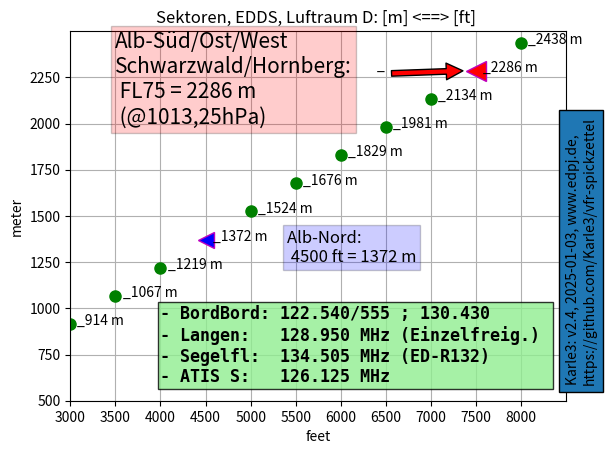

Here is the Python script that generated this plot:

# =====================================================================
# Karle3, 2025-01-02,
# https://github.com/Karle3/vfr-spickzettel
# =====================================================================

"""VFR Spickzettel (EDDS)."""

import numpy as np
import matplotlib.pyplot as plt

VERSION = "2.4"
DATE    = "2025-01-03"

# https://matplotlib.org/

# https://matplotlib.org/stable/plot_types/basic/scatter_plot.html#sphx-glr-plot-types-basic-scatter-plot-py

# https://matplotlib.org/stable/tutorials/pyplot.html#introduction-to-pyplot


# --- Global Constants:
FEET2METER = 0.3048

FEET_MIN = 3000
FEET_MAX = 8000+500
FEET_STEP = 500

METER_MIN =  500
METER_MAX = 2500
METER_STEP = 250

FEET_ALB_NORD = 4500
FEET_ALB_SUED = 7500

# plot, get figure and axes
fig, ax = plt.subplots()


# https://www.w3schools.com/python/python_while_loops.asp
""" Loop over abszizza (in feet unit) to calulate resulting value in meter units: """
FEET = FEET_MIN
while FEET <= FEET_MAX:
    METER = FEET * FEET2METER
    if FEET not in (FEET_ALB_NORD, FEET_ALB_SUED) :
        # instead feet != FEET_ALB_NORD and feet != FEET_ALB_SUED :
        #                     vv green circle
        #                     ||    vv marker size
        ax.plot(FEET, METER, 'go',  ms = 8)
    # --- Annote value pairs in diagram.
    ax.annotate(f"_{METER:.0f} m", xy=(FEET +80 , METER -5) )
    FEET += FEET_STEP

plt.axis((FEET_MIN,FEET_MAX,  METER_MIN,METER_MAX))


# plt.title('[m] = f([ft])')
plt.title('Sektoren, EDDS, Luftraum D: [m] <==> [ft] ')
plt.xlabel('feet')
plt.ylabel('meter')

plt.xticks(np.arange(FEET_MIN, FEET_MAX, 1000))


plt.xticks(np.arange(FEET_MIN,  FEET_MAX,  FEET_STEP))
plt.yticks(np.arange(METER_MIN, METER_MAX, METER_STEP))
plt.grid(visible=True, which='both') # , linewidth = 1.0, color="y") # #808080")
# plt.minorticks_on(); --- kills ?ticks !!!


# Sektoren
# https://matplotlib.org/stable/gallery/lines_bars_and_markers/categorical_variables.html#sphx-glr-gallery-lines-bars-and-markers-categorical-variables-py
# https://www.w3schools.com/python/matplotlib_markers.asp                                     v magenta
plt.plot(FEET_ALB_SUED, FEET_ALB_SUED * FEET2METER, 'r<', markersize = 15, markeredgecolor = 'm', label="75kFT_2280m_Alb-Süd/Ost")
plt.plot(FEET_ALB_NORD, FEET_ALB_NORD * FEET2METER, 'b<', markersize = 12, markeredgecolor = 'm', label="45kFT_1368_Alb-Nord")
# show labels in a legend
# plt.legend()


# Alb-S/O__
Y_POS = FEET2METER  * FEET_ALB_SUED
plt.annotate('_', xy=(FEET_ALB_SUED-100, Y_POS), xytext=(6400, Y_POS),
            arrowprops={"facecolor": 'red', "shrink": 0.05} )
# arrowprops=dict(facecolor='red', shrink=0.05))

# https://matplotlib.org/stable/gallery/text_labels_and_annotations/text_commands.html#sphx-glr-gallery-text-labels-and-annotations-text-commands-py
plt.text(5400, 1250, 'Alb-Nord:  \n 4500 ft = 1372 m',
		fontsize=12,
        bbox={'facecolor': 'blue', 'alpha': 0.2, 'pad': 3})
#     style='italic',    bbox={'facecolor': 'blue', 'alpha': 0.5, 'pad': 0})

plt.text(3500, 2000, 'Alb-Süd/Ost/West\nSchwarzwald/Hornberg:\n FL75 = 2286 m \n (@1013,25hPa)',
		fontsize=15,
        bbox={'facecolor': 'red', 'alpha': 0.2, 'pad': 3})

# ; 130.740(R9)
plt.text(4000, 600, '\
- BordBord: 122.540/555 ; 130.430 \n\
- Langen:   128.950 MHz (Einzelfreig.) \n\
- Segelfl:  134.505 MHz (ED-R132) \n\
- ATIS S:   126.125 MHz ',
		fontsize=12, fontweight='bold',  family='monospace', # 'sans-serif'
        bbox={'facecolor': 'lightgreen', 'alpha': 0.8, 'pad': 2})


VER_STR = f"Karle3: v{VERSION:s}, {DATE:s}, www.edpj.de, \
 \nhttps://github.com/Karle3/vfr-spickzettel"
plt.text(8500, 600, \
VER_STR,
 rotation=90,
 bbox={ 'pad': 5 }
)



# ---
# deploy figure

#
plt.show()
fig.savefig('vfr-spickzettel.png')
fig.savefig('vfr-spickzettel.svg')
fig.savefig('vfr-spickzettel.pdf')
